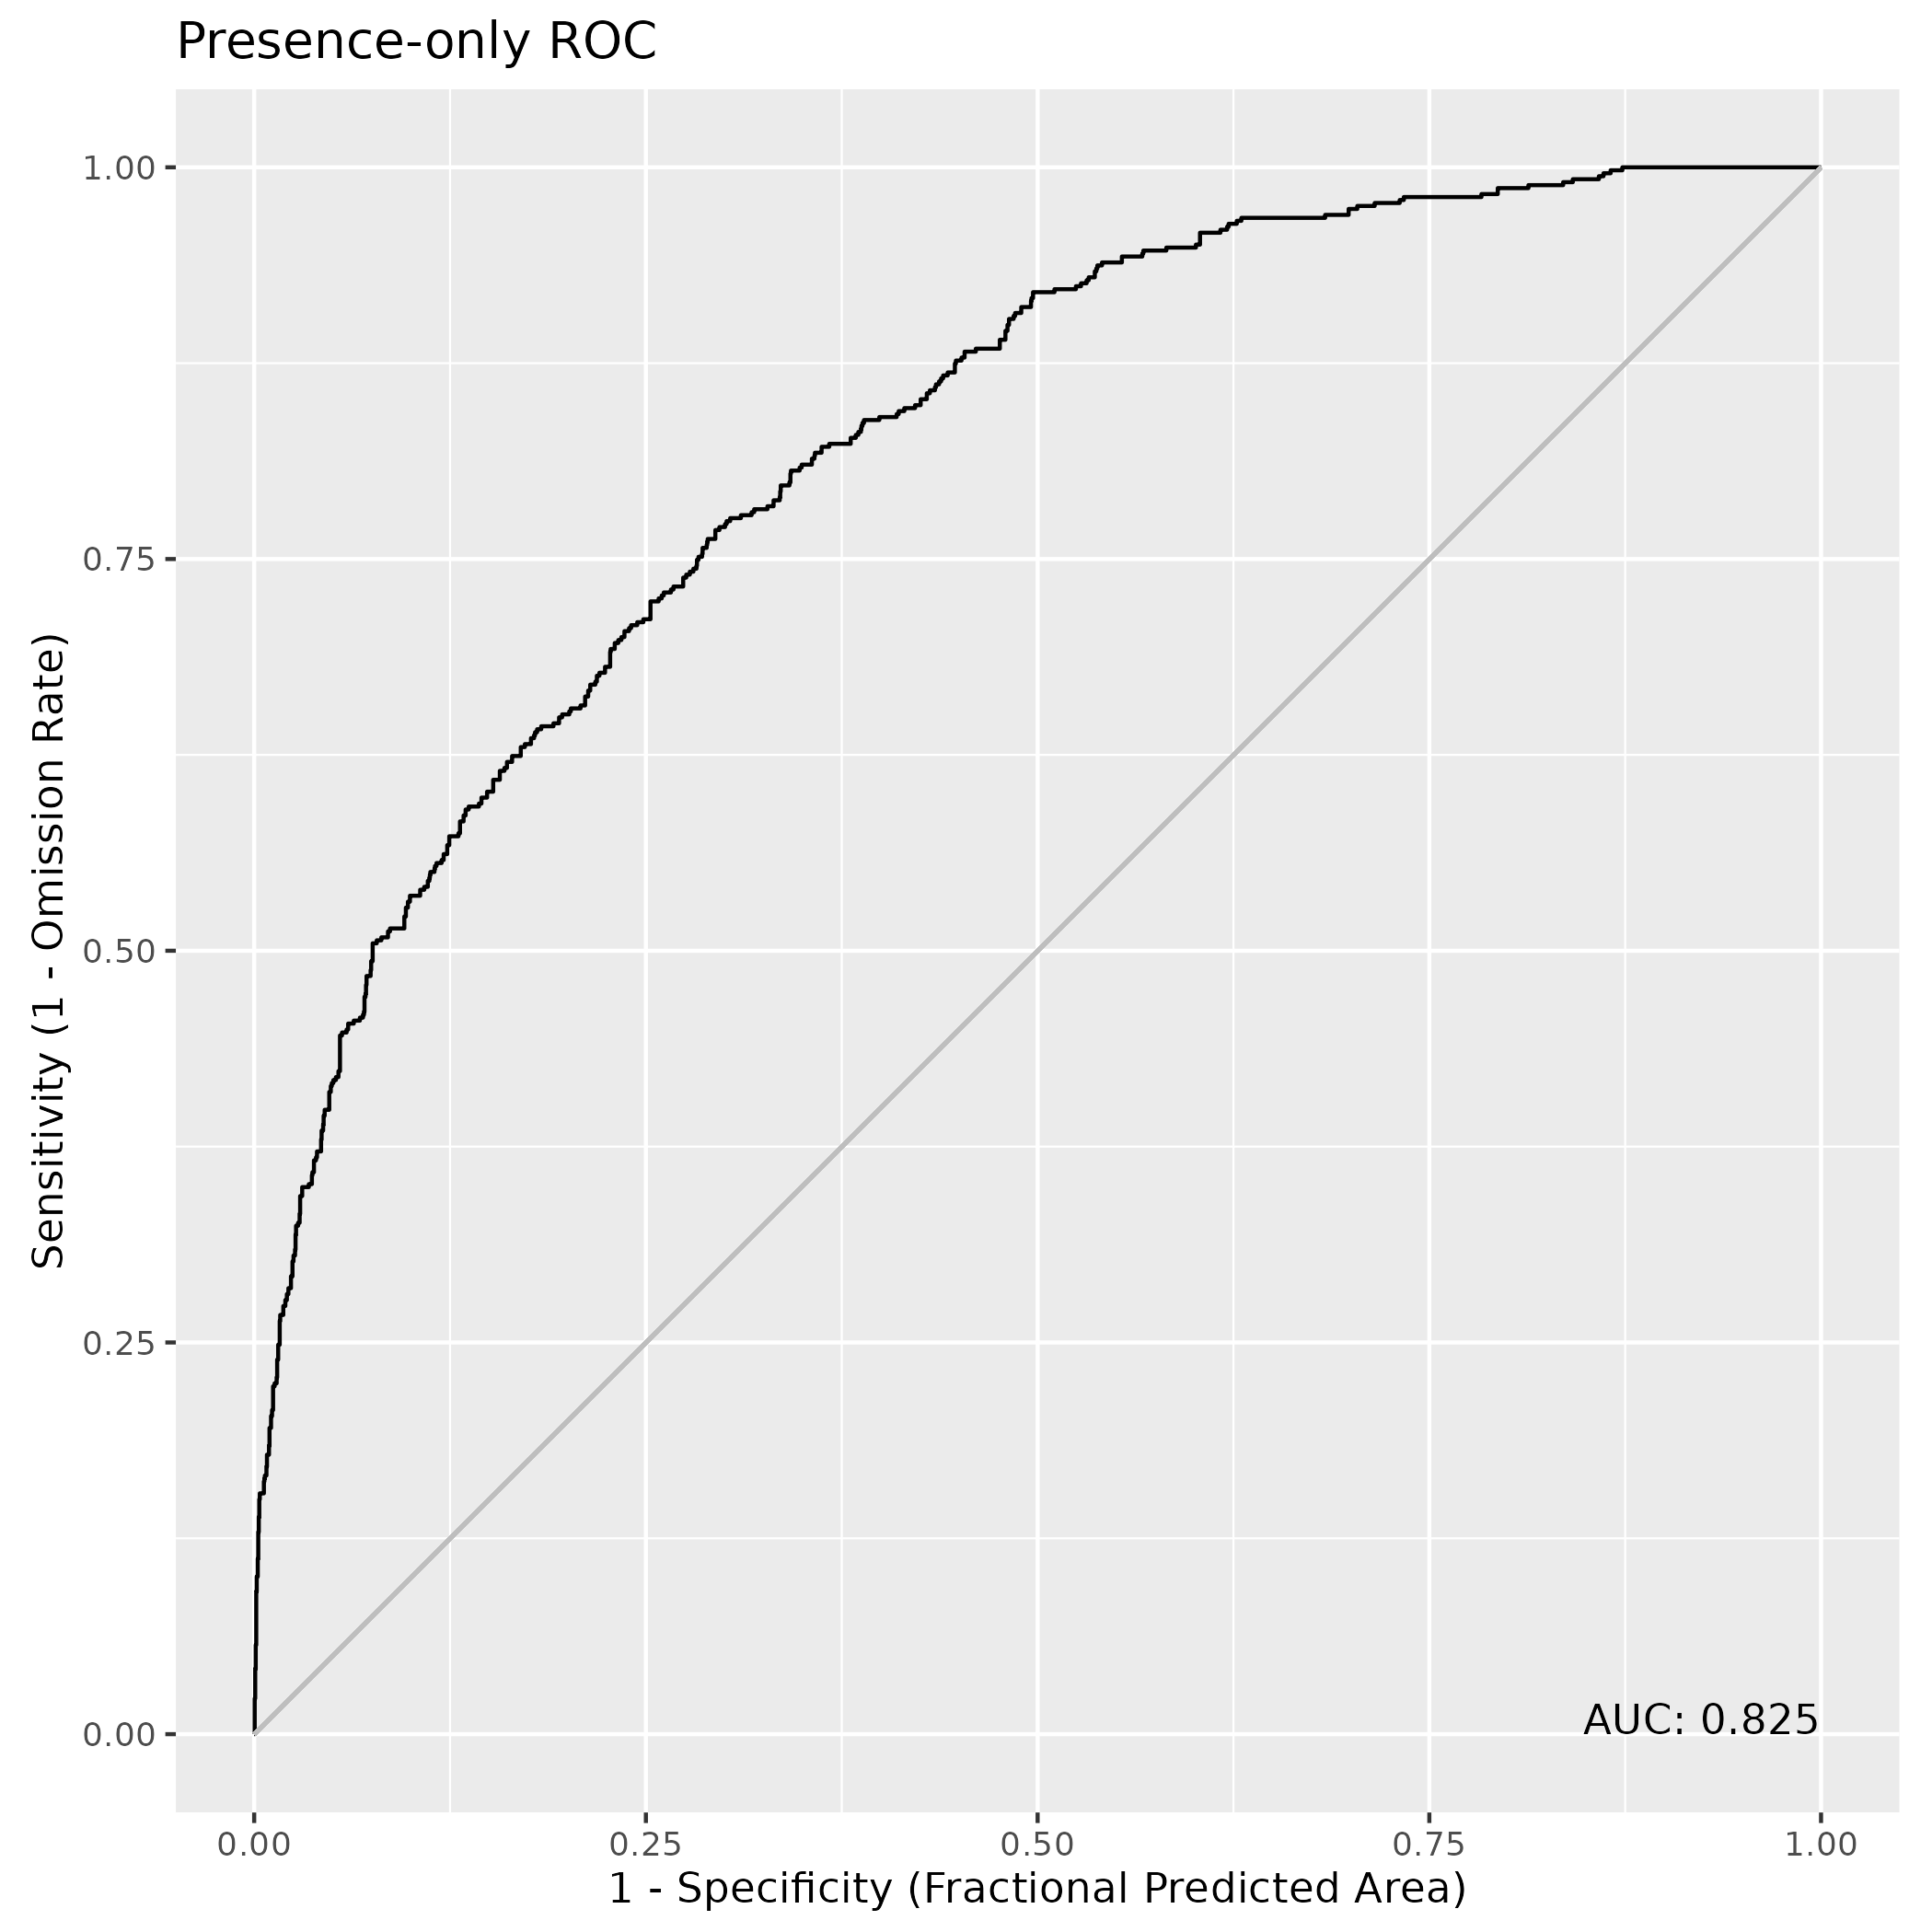

The file beside this chart, header and first rows:
, value
1, 0.8252
